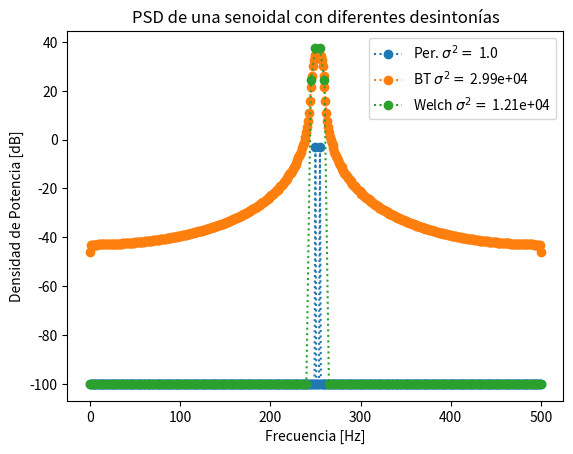

Recreate this plot in Python.
#!/usr/bin/env python3
# -*- coding: utf-8 -*-
"""
Created on Wed Sep  8 16:56:51 2021

PDS TS 5


[redacted]
"""

#%% Configuración e inicio de la simulación

import numpy as np
import matplotlib.pyplot as plt
import scipy.signal as sig


def blackman_tukey(x,  M = None):    
    
    # N = len(x)
    x_z = x.shape
    
    N = np.max(x_z)
    
    if M is None:
        M = N//5
    
    r_len = 2*M-1

    # hay que aplanar los arrays por np.correlate.
    # usaremos el modo same que simplifica el tratamiento
    # de la autocorr
    xx = x.ravel()[:r_len];

    r = np.correlate(xx, xx, mode='same') / r_len

    Px = np.abs(np.fft.fft(r * sig.windows.blackman(r_len), n = N) )

    Px = Px.reshape(x_z)

    return Px;


# Datos generales de la simulación
fs = 1000.0 # frecuencia de muestreo (Hz)
N = 1000   # cantidad de muestras

ts = 1/fs # tiempo de muestreo
df = fs/N # resolución espectral

# Cantidad de zero-padding, expande la secuencia con (cant_pad-1) ceros.
cant_pad = 1

#%% Acá arranca la simulación

# grilla de sampleo temporal
tt = np.linspace(0, (N-1)*ts, N)

# grilla de sampleo frecuencial
ff = np.linspace(0, (N-1)*df, N)

# Concatenación de matrices:
# guardaremos las señales creadas al ir poblando la siguiente matriz vacía

# f0 = np.array([ N/8, N/4 , N*3/8])
f0 = np.array([  N/4 ])

plt.close('all')

for ii in f0:
    
    # mute, para ver solo el efecto ventana.
    # xx = np.ones((N,3))
    
    # senoidal    
    xx = np.sin( 2*np.pi*(ii)*df*tt ).reshape(N,1) + \
         np.sin( 2*np.pi*(ii+5)*df*tt ).reshape(N,1)
    
    # zero padding
    zz = np.zeros_like(xx)
    
    # otro padd
    # xx = xx.repeat(10, axis = 0)
    
    # Potencia unitaria
    xx = xx / np.sqrt(np.var(xx, axis=0))

    # padded N
    xx_pad = np.vstack((xx, zz.repeat((cant_pad-1), axis=0)))
    N_pad = xx_pad.shape[0]    
    df_pad = fs/N_pad # resolución espectral
    ff_pad = np.linspace(0, (N_pad-1)*df_pad, N_pad)

    # Potencia unitaria
    xx_pad = xx_pad / np.sqrt(np.var(xx_pad, axis=0))
    
    # Max. PSD a 0 dB (unitario)
    # El kernel de Dirich. tiene un valor de (N/N_pad) en su lóbulo central.
    # entonces lo compensamos para que de 1.
    # xx_pad = xx_pad * N_pad / N

    # # Energía unitaria
    # xx = xx / np.sqrt(np.sum(xx**2, axis=0))
    # xx_pad = xx_pad / np.sqrt(np.sum(xx_pad**2, axis=0))
    
    #%% Presentación gráfica de los resultados
    
    plt.figure()
    ft_XX_pdg = 1/N_pad*np.fft.fft( xx, axis = 0 )
    ft_XX_bt = blackman_tukey( xx, N//5 )
    ff_wl, ft_XX_wl = sig.welch( xx, nperseg = N//5, axis = 0 )
    
    bfrec = ff <= fs/2
    bfrec_pad = ff_pad <= fs/2
    
    # Potencia total
    xx_pot_pdg = np.sum(np.abs(ft_XX_pdg)**2, axis = 0)
    xx_pot_bt = np.sum(np.abs(ft_XX_bt)**2, axis = 0)
    xx_pot_wl = np.sum(np.abs(ft_XX_wl)**2, axis = 0)
    
    # ventana duplicadora
    ww = np.vstack((1, 2*np.ones((N//2-1,1)) ,1))
    ww_pad = np.vstack((1, 2*np.ones((N_pad//2-1,1)) ,1))
    
    plt.plot( ff[bfrec], 10* np.log10(ww * np.abs(ft_XX_pdg[bfrec,:])**2 + 1e-10), ls='dotted', marker='o', label = f'Per. $\sigma^2 = $ {xx_pot_pdg[0]:3.3}' )
    plt.plot( ff[bfrec], 10* np.log10(ww * np.abs(ft_XX_bt[bfrec,:])**2 + 1e-10), ls='dotted', marker='o', label = f'BT $\sigma^2 = $ {xx_pot_bt[0]:3.3}' )
    plt.plot( ff_wl * fs,     10* np.log10( np.abs(ft_XX_wl)**2 + 1e-10), ls='dotted', marker='o', label = f'Welch $\sigma^2 = $ {xx_pot_wl[0]:3.3}' )
    # plt.plot( ff_pad[bfrec_pad], 10* np.log10(ww_pad * np.abs(ft_XX_pdg[bfrec_pad,:])**2 + 1e-10), ls='dotted', marker='x', label = f'$\sigma^2 = $ {xx_pot[0]:3.3}'  )
     
    # plt.title('Señal muestreada por un ADC de {:d} bits - $\pm V_R= $ {:3.1f} V - q = {:3.3f} V'.format(B, Vf, q) )
    plt.ylabel('Densidad de Potencia [dB]')
    plt.xlabel('Frecuencia [Hz]')
    plt.title('PSD de una senoidal con diferentes desintonías')
    axes_hdl = plt.gca()
    axes_hdl.legend()

    # suponiendo valores negativos de potencia ruido en dB
    # plt.ylim((-80, 5))


